Run: headless pygame with SDL's dummy video driver; simulated clock (each Clock.tick advances the game by its frame time, no real sleeping); random seed 0; keys injected as events and as key.get_pressed() state; no mouse input.
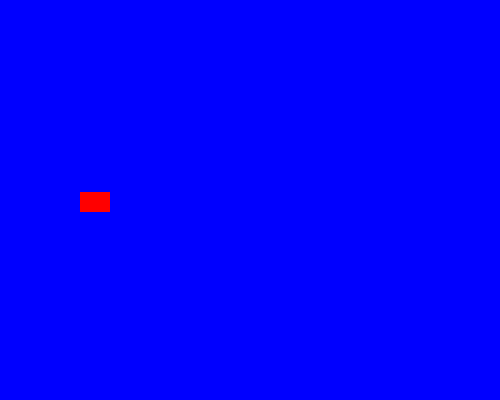
Frame 1 of 4 · flips 1–60 · no input
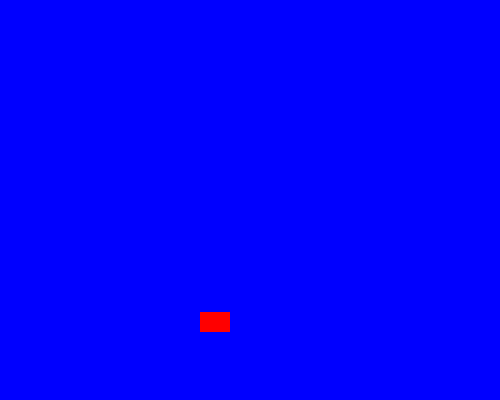
Frame 2 of 4 · flips 61–180 · tapped SPACE, RETURN · held RIGHT (→), D
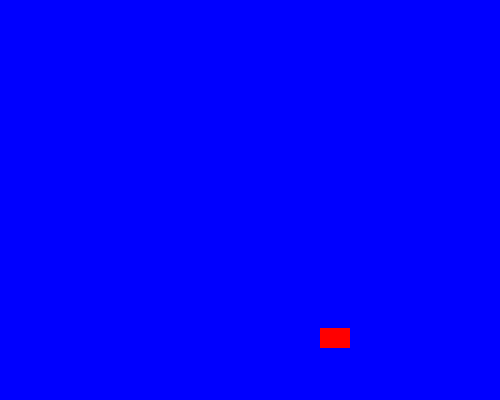
Frame 3 of 4 · flips 181–300 · held DOWN (↓), S
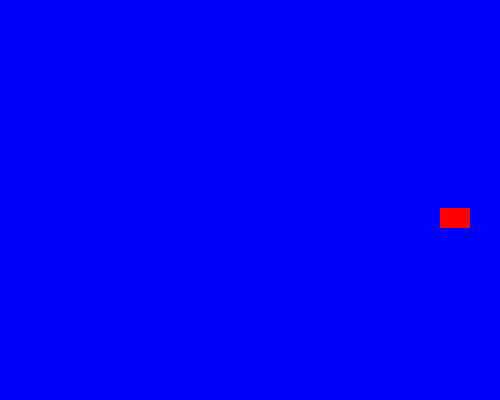
Frame 4 of 4 · flips 301–420 · held LEFT (←), A, UP (↑), W

The pygame program that drew these frames:

import pygame
import random
pygame.init()
#SPRITE
RED = pygame.Color("red")
BLUE = pygame.Color("blue")
GREEN = pygame.Color("green")
#BACKGROUND
PURPLE = pygame.Color("purple")
MAGENTA = pygame.Color("magenta")
YELLOW = pygame.Color("yellow")

COLOR_CHANGED = pygame.USEREVENT + 1
BACKGROUND_COLOR_CHANGED = pygame.USEREVENT + 2

class Sprite(pygame.sprite.Sprite):
    def __init__(self,color,height,width):
        super().__init__()

        self.image = pygame.Surface([width, height])
        self.image.fill(color)
        self.rect = self.image.get_rect()
        self.velocity = [random.choice([-1,1]), random.choice([-1,1])]

    def update(self):
        self.rect.move_ip(self.velocity)
        COLLISION = False

        if self.rect.left <= 0 or self.rect.right >= 500:
            self.velocity[0] = -self.velocity[0]
            COLLISION = True

        if self.rect.top <= 0 or self.rect.bottom >= 400:
            self.velocity[1] = -self.velocity[1]
            COLLISION = True
        
        if COLLISION:
            pygame.event.post(pygame.event.Event(COLOR_CHANGED))
            pygame.event.post(pygame.event.Event(BACKGROUND_COLOR_CHANGED))
        
    def color_changed(self):
        self.image.fill(random.choice([RED, BLUE, GREEN]))

def background_color_changed():
    global BACKGROUND_COLOR
    BACKGROUND_COLOR = random.choice([PURPLE, MAGENTA, YELLOW])

SPRITE_GROUP = pygame.sprite.Group()
SPRITE = Sprite(RED, 20, 30)

SPRITE.rect.x = random.randint(0, 480)
SPRITE.rect.y = random.randint(0, 370)

SPRITE_GROUP.add(SPRITE)

SCREEN = pygame.display.set_mode((500, 400))
pygame.display.set_caption("Bouncing Square")

BACKGROUND_COLOR = BLUE
SCREEN.fill(BACKGROUND_COLOR)

DONE = False
CLOCK = pygame.time.Clock()

while not DONE:
    for event in pygame.event.get():
        if event.type == pygame.QUIT:
            DONE = True

        elif event.type == COLOR_CHANGED:
            SPRITE.color_changed()

        elif event.type == BACKGROUND_COLOR_CHANGED:
            background_color_changed()

    SPRITE_GROUP.update()
    SCREEN.fill(BACKGROUND_COLOR)
    SPRITE_GROUP.draw(SCREEN)
    
    pygame.display.flip()
    CLOCK.tick(75)

pygame.quit()
